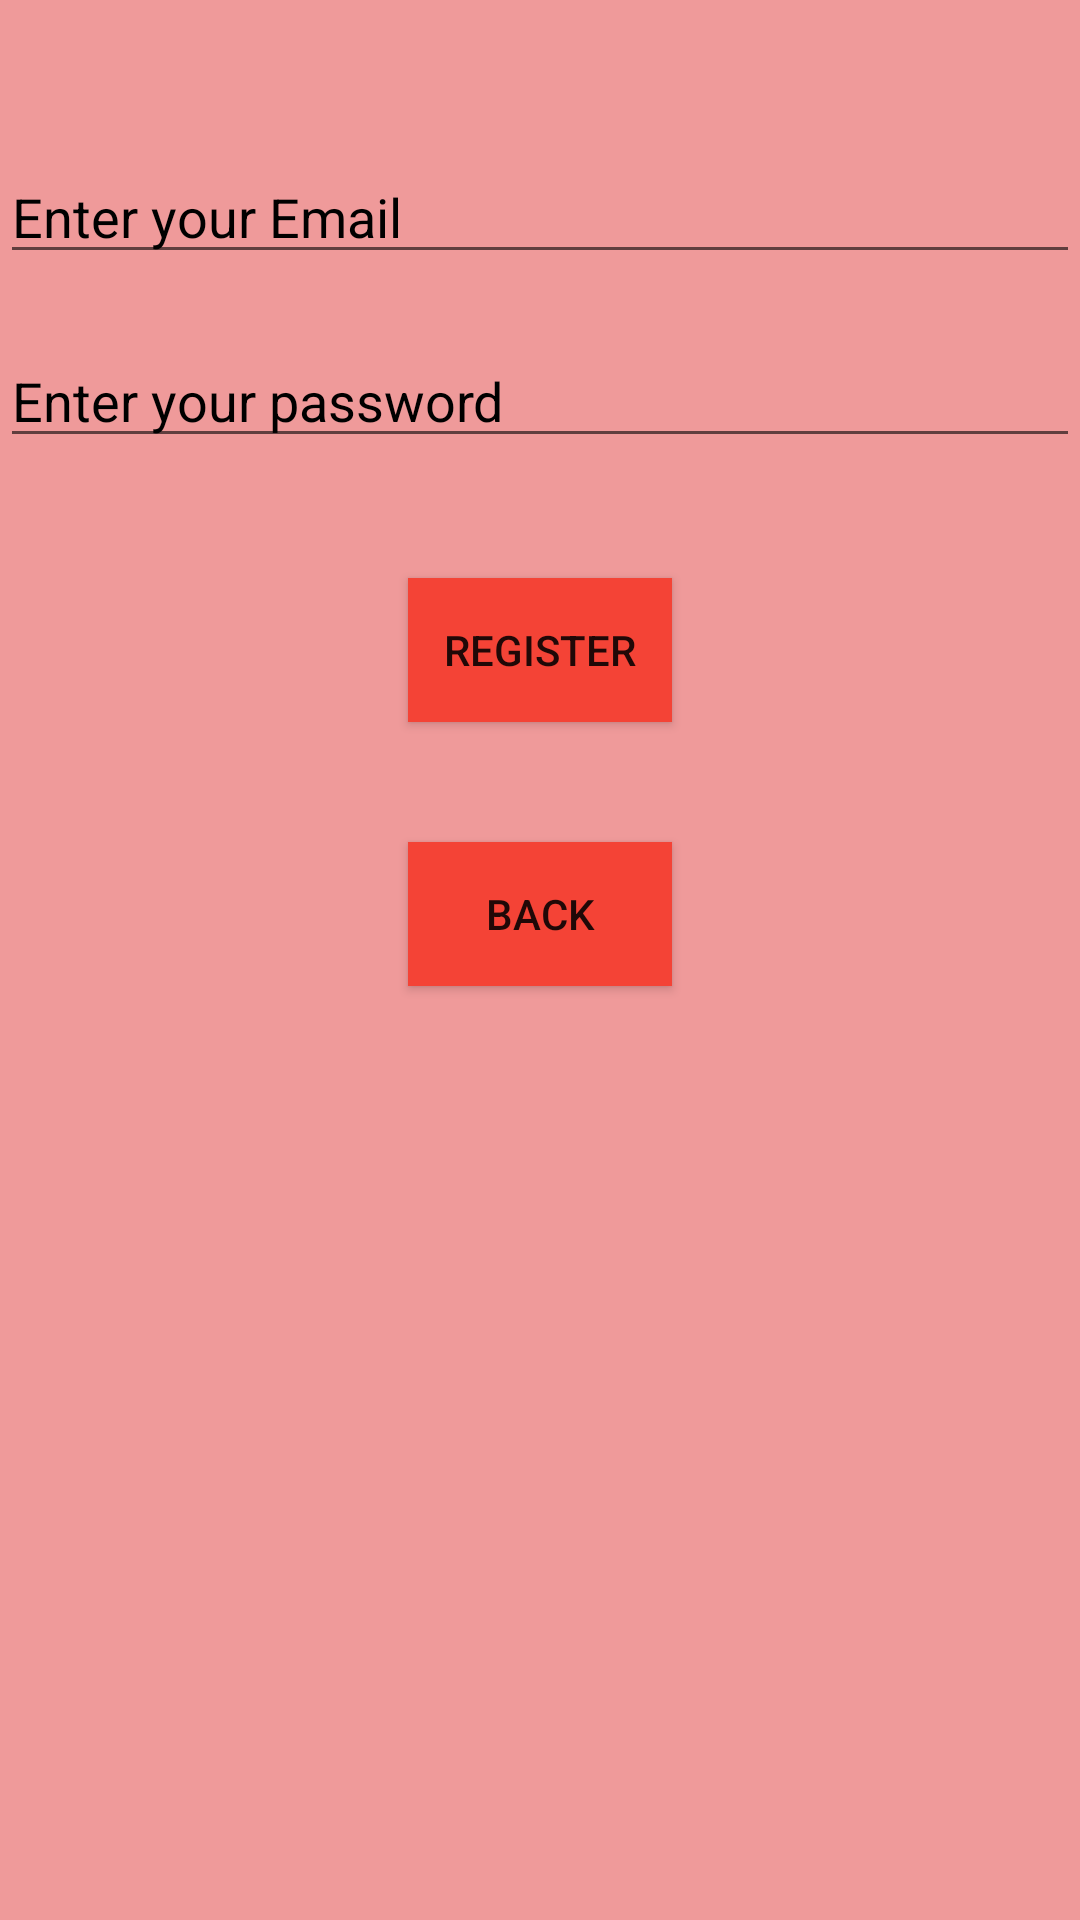

Reconstruct the res/layout file that produces this screen, plus the resources it refers to.
<!-- AndroidManifest.xml: application theme Theme.FirebaseLoginpage -->
<!-- res/layout/activity_second.xml -->
<?xml version="1.0" encoding="utf-8"?>
<RelativeLayout xmlns:android="http://schemas.android.com/apk/res/android"
    xmlns:app="http://schemas.android.com/apk/res-auto"
    xmlns:tools="http://schemas.android.com/tools"
    android:layout_width="match_parent"
    android:layout_height="match_parent"
    android:background="#EF9A9A"
    tools:context=".Second">

    <EditText
        android:id="@+id/editText3"
        android:layout_width="match_parent"
        android:layout_height="wrap_content"
        android:layout_marginTop="50dp"
        android:ems="10"
        android:hint="Enter your Email"
        android:inputType="textPersonName"
        android:text=""
        android:textColorHint="@color/black"
        tools:layout_editor_absoluteX="42dp"
        tools:layout_editor_absoluteY="54dp" />

    <EditText
        android:id="@+id/editText4"
        android:layout_width="match_parent"
        android:layout_height="wrap_content"
        android:layout_below="@id/editText3"
        android:layout_marginTop="20dp"
        android:ems="10"
        android:hint="Enter your password"
        android:inputType="textPersonName"
        android:text=""
        android:textColorHint="@color/black"
        tools:layout_editor_absoluteX="42dp"
        tools:layout_editor_absoluteY="131dp" />

    <Button
        android:id="@+id/button3"
        android:layout_width="wrap_content"
        android:layout_height="wrap_content"
        android:layout_below="@id/editText4"
        android:layout_centerHorizontal="true"
        android:layout_marginTop="40dp"
        android:background="#F44336"
        android:text="Register"
        tools:layout_editor_absoluteX="148dp"
        tools:layout_editor_absoluteY="250dp" />

    <Button
        android:id="@+id/button4"
        android:layout_width="wrap_content"
        android:layout_height="wrap_content"
        android:layout_below="@id/button3"
        android:layout_centerHorizontal="true"
        android:layout_marginTop="40dp"
        android:background="#F44336"
        android:text="Back"
        tools:layout_editor_absoluteX="148dp"
        tools:layout_editor_absoluteY="366dp" />

    <ProgressBar
        android:id="@+id/progressBar2"
        style="?android:attr/progressBarStyle"
        android:layout_width="wrap_content"
        android:layout_height="wrap_content"
        android:layout_below="@id/button4"
        android:layout_centerHorizontal="true"
        android:visibility="invisible" />

</RelativeLayout>
<!-- resources referenced by this layout -->
<resources>
  <style name="Theme.FirebaseLoginpage" parent="Theme.AppCompat.DayNight.DarkActionBar">
          
          <item name="colorPrimary">@color/purple_500</item>
          <item name="colorPrimaryVariant">@color/purple_700</item>
          <item name="colorOnPrimary">@color/white</item>
          
          <item name="colorSecondary">@color/teal_200</item>
          <item name="colorSecondaryVariant">@color/teal_700</item>
          <item name="colorOnSecondary">@color/black</item>
          
          <item name="android:statusBarColor" tools:targetApi="l">?attr/colorPrimaryVariant</item>
          
      </style>
  <!-- not gathered from this repository: default colours our renderer supplied (Android Studio template values) -->
  <color name="purple_500">#FF6200EE</color>
  <color name="purple_700">#FF3700B3</color>
  <color name="teal_200">#FF03DAC5</color>
  <color name="teal_700">#FF018786</color>
  <color name="black">#FF000000</color>
  <color name="white">#FFFFFFFF</color>
</resources>
